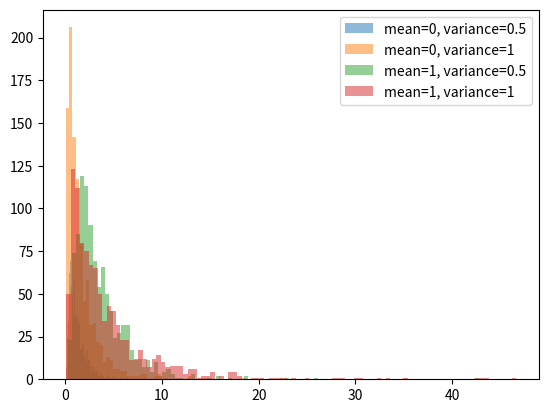

The script that saved this image:
import numpy as np
import matplotlib.pyplot as plt

for mean, variance in [(0, 0.5), (0, 1), (1, 0.5), (1, 1)]:
    sample = np.random.lognormal(mean, np.sqrt(variance), 1000)
    plt.hist(sample, bins=100, alpha=0.5, label=f'mean={mean}, variance={variance}')

plt.legend()
plt.show()
